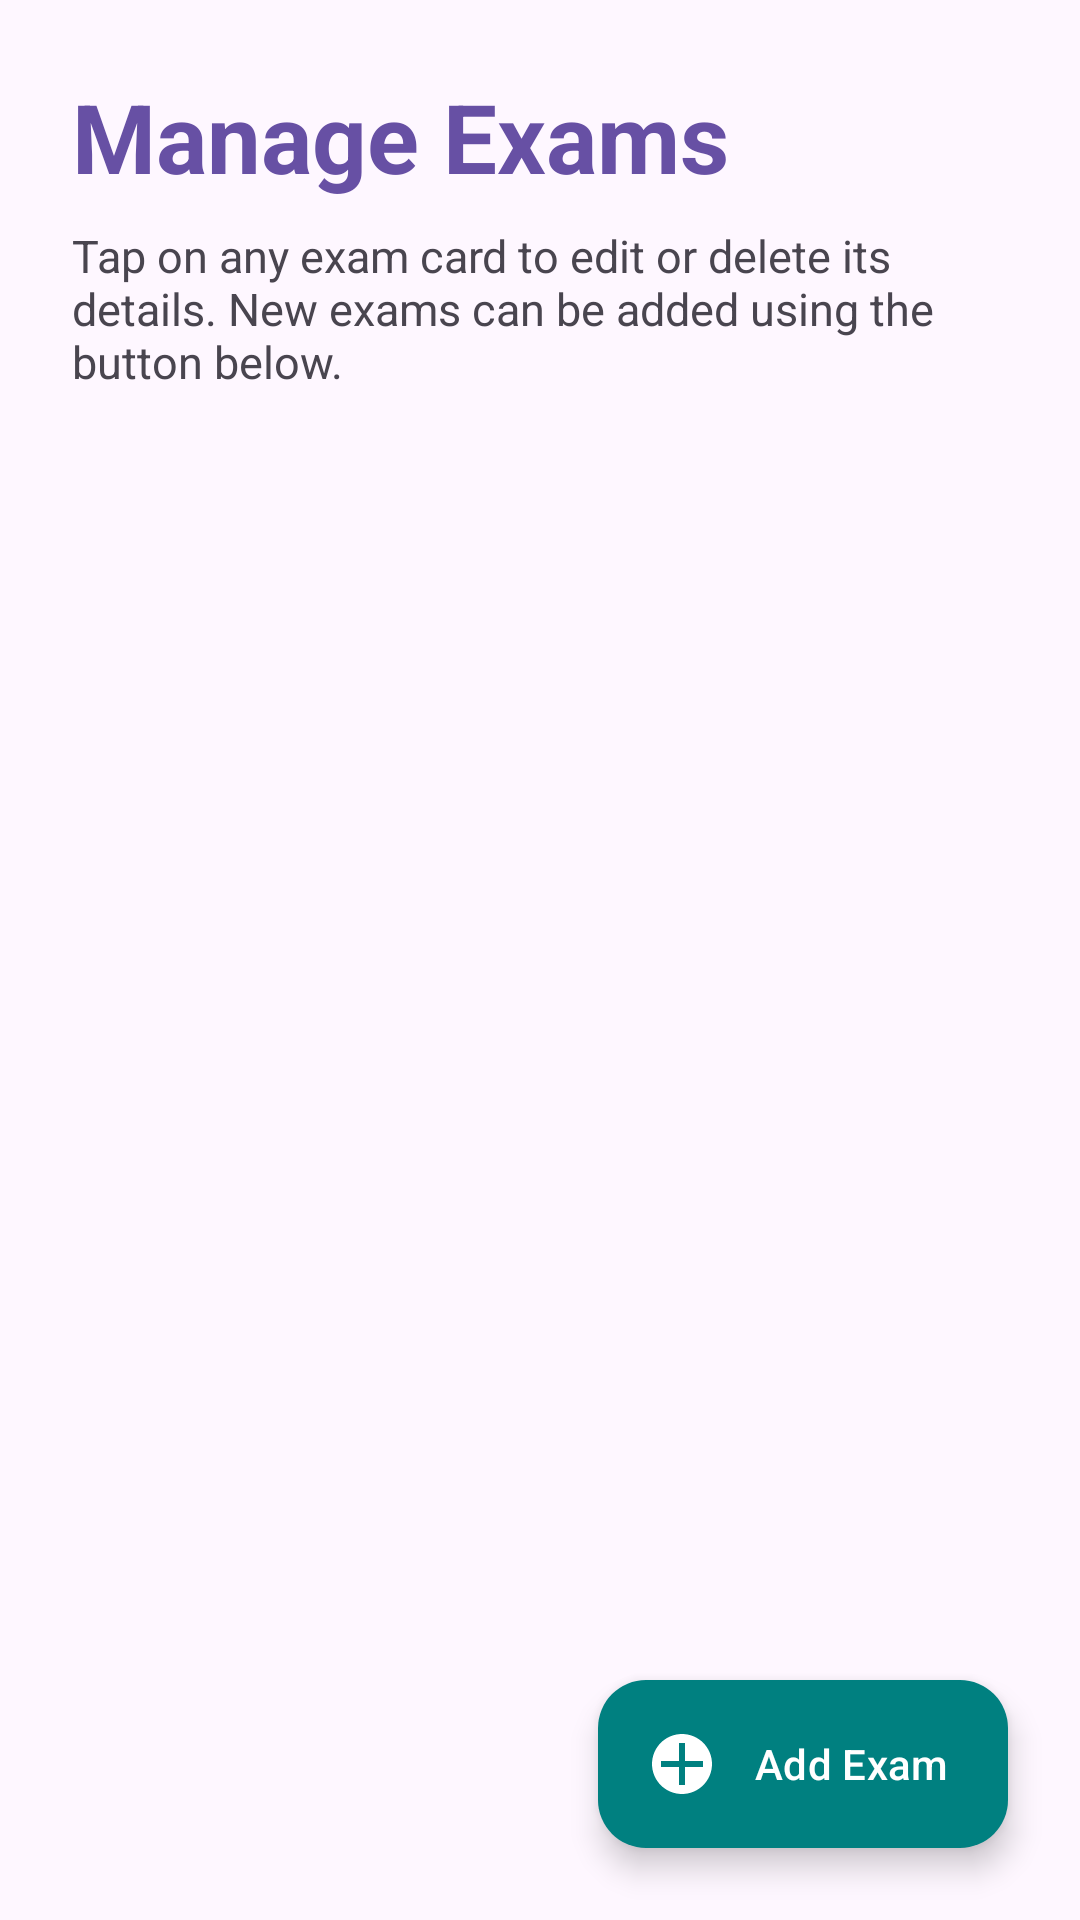

Android layout source for this screen:
<!-- AndroidManifest.xml: application theme Theme.OnlineExamApp -->
<!-- res/layout/activity_manage_exams.xml -->
<?xml version="1.0" encoding="utf-8"?>
<androidx.coordinatorlayout.widget.CoordinatorLayout xmlns:android="http://schemas.android.com/apk/res/android"
    xmlns:app="http://schemas.android.com/apk/res-auto"
    android:layout_width="match_parent"
    android:layout_height="match_parent"
    android:background="?android:colorBackground">

    <LinearLayout
        android:layout_width="match_parent"
        android:layout_height="match_parent"
        android:orientation="vertical"
        android:paddingStart="24dp"
        android:paddingEnd="24dp"
        android:paddingTop="24dp"
        android:paddingBottom="80dp"> <TextView
        android:layout_width="match_parent"
        android:layout_height="wrap_content"
        android:text="Manage Exams"
        android:textSize="32sp"
        android:textStyle="bold"
        android:textColor="?attr/colorPrimary"
        android:layout_marginBottom="8dp" />

        <TextView
            android:layout_width="match_parent"
            android:layout_height="wrap_content"
            android:text="Tap on any exam card to edit or delete its details. New exams can be added using the button below."
            android:textSize="15sp"
            android:textColor="?android:attr/textColorSecondary"
            android:layout_marginBottom="24dp" />

        <ProgressBar
            android:id="@+id/progressBar"
            android:layout_width="wrap_content"
            android:layout_height="wrap_content"
            android:layout_gravity="center_horizontal"
            android:indeterminateTint="?attr/colorPrimary"
            android:visibility="gone"
            android:layout_marginBottom="16dp" />

        <TextView
            android:id="@+id/tvNoExamsFound"
            android:layout_width="wrap_content"
            android:layout_height="wrap_content"
            android:text="No exams found yet. Tap '+' to add your first exam!"
            android:textSize="18sp"
            android:textColor="?android:attr/textColorHint"
            android:layout_gravity="center"
            android:gravity="center"
            android:visibility="gone"
            android:padding="32dp" />

        <androidx.recyclerview.widget.RecyclerView
            android:id="@+id/recyclerViewExams"
            android:layout_width="match_parent"
            android:layout_height="0dp"
            android:layout_weight="1"
            android:scrollbars="vertical"
            android:clipToPadding="false"
            android:paddingTop="8dp"
            android:paddingBottom="8dp"
            app:layoutManager="androidx.recyclerview.widget.LinearLayoutManager" />

    </LinearLayout>

    <com.google.android.material.floatingactionbutton.ExtendedFloatingActionButton
        android:id="@+id/btnAddExam"
        android:layout_width="wrap_content"
        android:layout_height="wrap_content"
        android:layout_gravity="bottom|end"
        android:layout_margin="24dp"
        android:text="Add Exam"
        android:textColor="@color/white"
        app:icon="@drawable/ic_add_question"
        app:iconTint="@color/white"
        app:backgroundTint="@color/button_primary"
        app:elevation="6dp" />

</androidx.coordinatorlayout.widget.CoordinatorLayout>
<!-- resources referenced by this layout -->
<resources>
  <color name="button_primary">#008080</color>
  <color name="white">#FFFFFF</color>
  <!-- drawable ic_add_question (drawable) -->
  <vector xmlns:android="http://schemas.android.com/apk/res/android"
      android:width="24dp"
      android:height="24dp"
      android:viewportWidth="24"
      android:viewportHeight="24"
      android:tint="#FFFFFF">
      <path
          android:fillColor="#FFFFFF"
          android:pathData="M19,13h-6v6h-2v-6H5v-2h6V5h2v6h6v2z M12,2C6.48,2 2,6.48 2,12c0,5.52 4.48,10 10,10 5.52,0 10,-4.48 10,-10 0,-5.52 -4.48,-10 -10,-10z"/>
  </vector>
  <style name="Theme.OnlineExamApp" parent="Theme.Material3.Light.NoActionBar">
          <item name="colorPrimary">@color/primary</item>
          <item name="colorPrimaryVariant">@color/primary_variant</item>
          <item name="colorSecondary">@color/secondary</item>
          <item name="colorAccent">@color/accent</item>
  
          <item name="android:windowBackground">@color/background</item>
          <item name="colorSurface">@color/surface</item>
  
          <item name="colorOnPrimary">@color/white</item>
          <item name="colorOnSecondary">@color/black</item>
          <item name="colorOnSurface">@color/text_primary</item>
  
          <item name="colorError">@color/error</item>
          <item name="colorOnError">@color/white</item>
      </style>
  <color name="primary">#EF1A80F6</color>
  <color name="primary_variant">#0056B3</color>
  <color name="secondary">#00BFA5</color>
  <color name="accent">#FFB300</color>
  <color name="background">#FFFFFF</color>
  <color name="surface">#FFFFFF</color>
  <color name="black">#000000</color>
  <color name="text_primary">#000000</color>
  <color name="error">#D32F2F</color>
</resources>
